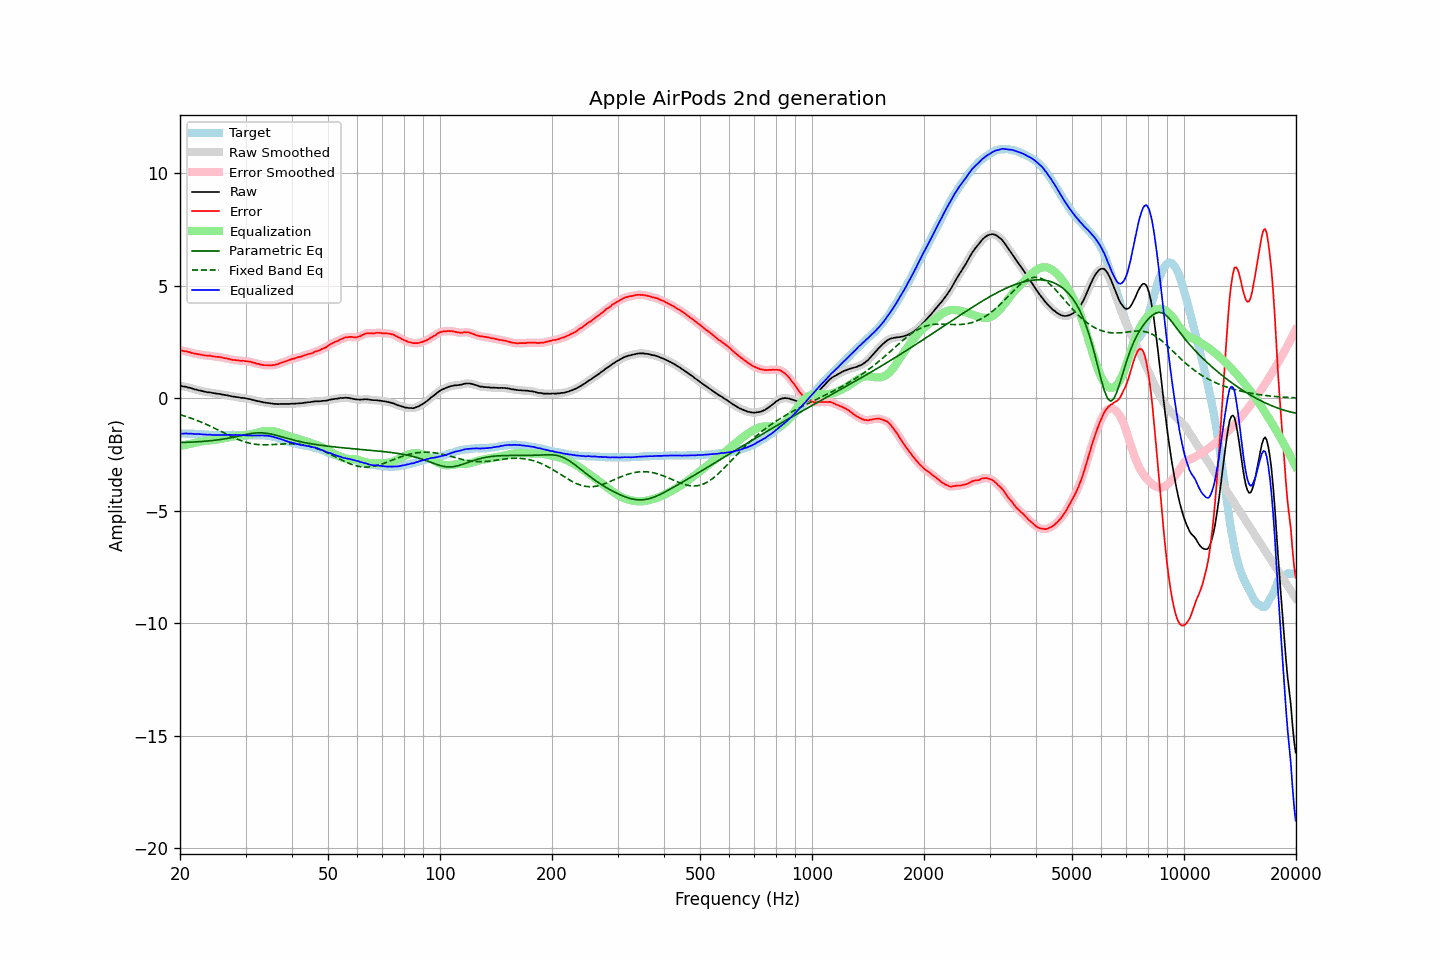

The file beside this chart, header and first rows:
frequency, raw, error, smoothed, error_smoothed, equalization, parametric_eq, fixed_band_eq, equalized_raw, equalized_smoothed, target
20.00, 0.55, 2.12, 0.55, 2.12, -2.13, -1.98, -0.74, -1.58, -1.58, -1.57
20.20, 0.54, 2.11, 0.54, 2.11, -2.11, -1.97, -0.76, -1.57, -1.58, -1.57
20.40, 0.52, 2.09, 0.52, 2.10, -2.10, -1.97, -0.78, -1.58, -1.57, -1.57
20.61, 0.51, 2.08, 0.51, 2.09, -2.08, -1.97, -0.80, -1.57, -1.57, -1.57
20.81, 0.50, 2.08, 0.49, 2.08, -2.07, -1.97, -0.82, -1.57, -1.57, -1.58
21.02, 0.47, 2.05, 0.48, 2.06, -2.05, -1.96, -0.85, -1.58, -1.57, -1.58
21.23, 0.46, 2.04, 0.46, 2.04, -2.04, -1.96, -0.87, -1.58, -1.58, -1.58
21.44, 0.44, 2.01, 0.44, 2.02, -2.02, -1.96, -0.90, -1.58, -1.58, -1.57
21.66, 0.42, 2.00, 0.42, 2.00, -2.00, -1.95, -0.92, -1.58, -1.59, -1.58
21.87, 0.39, 1.97, 0.40, 1.98, -1.99, -1.95, -0.95, -1.60, -1.59, -1.58
22.09, 0.38, 1.97, 0.38, 1.97, -1.97, -1.94, -0.98, -1.59, -1.59, -1.59
22.31, 0.36, 1.95, 0.36, 1.96, -1.95, -1.94, -1.00, -1.59, -1.60, -1.59
22.54, 0.34, 1.94, 0.34, 1.95, -1.94, -1.94, -1.03, -1.60, -1.60, -1.60
22.76, 0.33, 1.93, 0.33, 1.93, -1.93, -1.93, -1.06, -1.60, -1.60, -1.60
22.99, 0.31, 1.91, 0.31, 1.92, -1.92, -1.93, -1.09, -1.61, -1.61, -1.60
23.22, 0.29, 1.90, 0.29, 1.90, -1.91, -1.92, -1.12, -1.62, -1.62, -1.61
23.45, 0.28, 1.89, 0.28, 1.89, -1.90, -1.91, -1.15, -1.62, -1.62, -1.61
23.69, 0.26, 1.88, 0.27, 1.89, -1.89, -1.91, -1.19, -1.63, -1.62, -1.62
23.92, 0.26, 1.89, 0.26, 1.89, -1.88, -1.90, -1.22, -1.62, -1.63, -1.63
24.16, 0.25, 1.88, 0.25, 1.88, -1.87, -1.89, -1.25, -1.62, -1.63, -1.63
24.40, 0.23, 1.86, 0.23, 1.87, -1.87, -1.89, -1.29, -1.64, -1.63, -1.63
24.65, 0.22, 1.85, 0.22, 1.85, -1.86, -1.88, -1.32, -1.64, -1.64, -1.63
24.89, 0.21, 1.84, 0.21, 1.84, -1.85, -1.87, -1.36, -1.64, -1.64, -1.63
25.14, 0.20, 1.83, 0.20, 1.84, -1.84, -1.86, -1.39, -1.64, -1.64, -1.63
25.39, 0.19, 1.83, 0.19, 1.83, -1.83, -1.85, -1.43, -1.64, -1.64, -1.64
25.65, 0.18, 1.82, 0.18, 1.82, -1.82, -1.84, -1.46, -1.64, -1.64, -1.64
25.91, 0.16, 1.80, 0.16, 1.81, -1.80, -1.83, -1.50, -1.64, -1.64, -1.64
26.16, 0.15, 1.78, 0.15, 1.79, -1.79, -1.82, -1.53, -1.64, -1.64, -1.63
26.43, 0.14, 1.77, 0.14, 1.77, -1.78, -1.81, -1.57, -1.63, -1.64, -1.63
26.69, 0.13, 1.76, 0.13, 1.76, -1.76, -1.80, -1.60, -1.63, -1.63, -1.63
26.96, 0.11, 1.74, 0.11, 1.75, -1.75, -1.78, -1.64, -1.63, -1.63, -1.63
27.23, 0.10, 1.73, 0.10, 1.73, -1.73, -1.77, -1.67, -1.63, -1.63, -1.63
27.50, 0.08, 1.71, 0.08, 1.71, -1.72, -1.76, -1.71, -1.64, -1.63, -1.63
27.77, 0.07, 1.69, 0.07, 1.70, -1.71, -1.74, -1.74, -1.63, -1.63, -1.62
28.05, 0.06, 1.69, 0.06, 1.69, -1.69, -1.73, -1.77, -1.63, -1.63, -1.63
28.33, 0.05, 1.68, 0.05, 1.69, -1.68, -1.71, -1.80, -1.63, -1.63, -1.63
28.62, 0.04, 1.68, 0.04, 1.68, -1.68, -1.70, -1.83, -1.64, -1.64, -1.64
28.90, 0.03, 1.66, 0.03, 1.67, -1.67, -1.68, -1.86, -1.64, -1.64, -1.63
29.19, 0.01, 1.65, 0.02, 1.66, -1.66, -1.66, -1.89, -1.65, -1.65, -1.64
29.48, 0.01, 1.66, 0.01, 1.66, -1.66, -1.65, -1.91, -1.65, -1.65, -1.65
29.78, 0.00, 1.65, -0.00, 1.65, -1.65, -1.63, -1.94, -1.65, -1.65, -1.65
30.08, -0.01, 1.64, -0.01, 1.65, -1.64, -1.62, -1.96, -1.65, -1.65, -1.65
30.38, -0.03, 1.63, -0.02, 1.64, -1.63, -1.60, -1.98, -1.66, -1.66, -1.66
30.68, -0.04, 1.62, -0.04, 1.62, -1.62, -1.59, -2.00, -1.66, -1.66, -1.66
30.99, -0.05, 1.61, -0.06, 1.61, -1.61, -1.58, -2.02, -1.66, -1.66, -1.66
31.30, -0.08, 1.58, -0.07, 1.59, -1.59, -1.57, -2.03, -1.67, -1.66, -1.66
31.61, -0.09, 1.57, -0.09, 1.57, -1.57, -1.56, -2.04, -1.66, -1.66, -1.66
31.93, -0.11, 1.55, -0.11, 1.55, -1.55, -1.55, -2.05, -1.66, -1.66, -1.66
32.24, -0.13, 1.52, -0.13, 1.53, -1.53, -1.55, -2.06, -1.66, -1.66, -1.65
32.57, -0.14, 1.52, -0.14, 1.52, -1.52, -1.54, -2.07, -1.65, -1.66, -1.66
32.89, -0.16, 1.49, -0.16, 1.50, -1.50, -1.54, -2.07, -1.66, -1.66, -1.65
33.22, -0.17, 1.48, -0.17, 1.48, -1.49, -1.54, -2.07, -1.65, -1.66, -1.65
33.55, -0.19, 1.46, -0.19, 1.47, -1.47, -1.55, -2.08, -1.66, -1.66, -1.65
33.89, -0.20, 1.46, -0.20, 1.46, -1.46, -1.56, -2.08, -1.66, -1.66, -1.66
34.23, -0.21, 1.46, -0.21, 1.46, -1.46, -1.56, -2.08, -1.67, -1.67, -1.67
34.57, -0.22, 1.45, -0.22, 1.46, -1.46, -1.58, -2.07, -1.68, -1.68, -1.67
34.92, -0.23, 1.46, -0.23, 1.46, -1.46, -1.59, -2.07, -1.69, -1.69, -1.69
35.27, -0.24, 1.45, -0.24, 1.46, -1.46, -1.60, -2.07, -1.70, -1.70, -1.69
35.62, -0.25, 1.47, -0.25, 1.47, -1.47, -1.62, -2.06, -1.72, -1.72, -1.72
35.97, -0.26, 1.47, -0.26, 1.48, -1.48, -1.64, -2.06, -1.74, -1.74, -1.73
... 635 more rows
